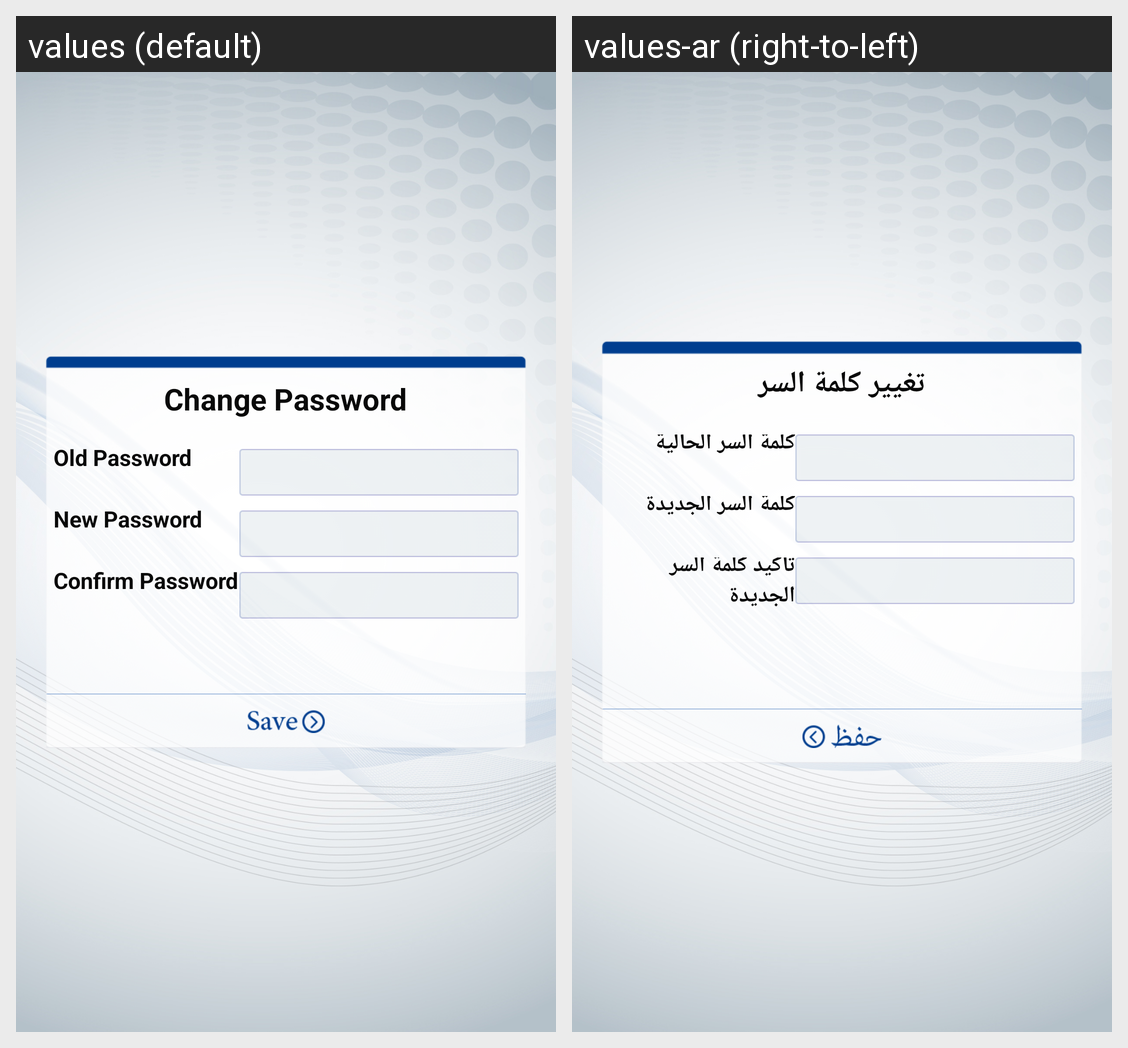

This grid shows one Android layout under two languages. Give, for every string resource on the screen, its name, the default text and each shown locale's text.
Android screen res/layout/fragment_change_password.xml rendered under 2 locales, left to right: values (default), values-ar (right-to-left). Device: Nexus 5 (rendered at 1080×1920; each locale shown at half size, 540×960, under a caption strip naming it); theme AppTheme.
Strings drawn on this screen, with the default value and each locale's value (text and hints the layout hard-codes, and strings that could not be matched under every locale, appear in the picture but are not listed):

change_pass
  values: Change Password
  values-ar: تغيير كلمة السر

old_password
  values: Old Password
  values-ar: كلمة السر الحالية

new_password
  values: New Password
  values-ar: كلمة السر الجديدة

confirm_password
  values: Confirm Password
  values-ar: تأكيد كلمة السر الجديدة
